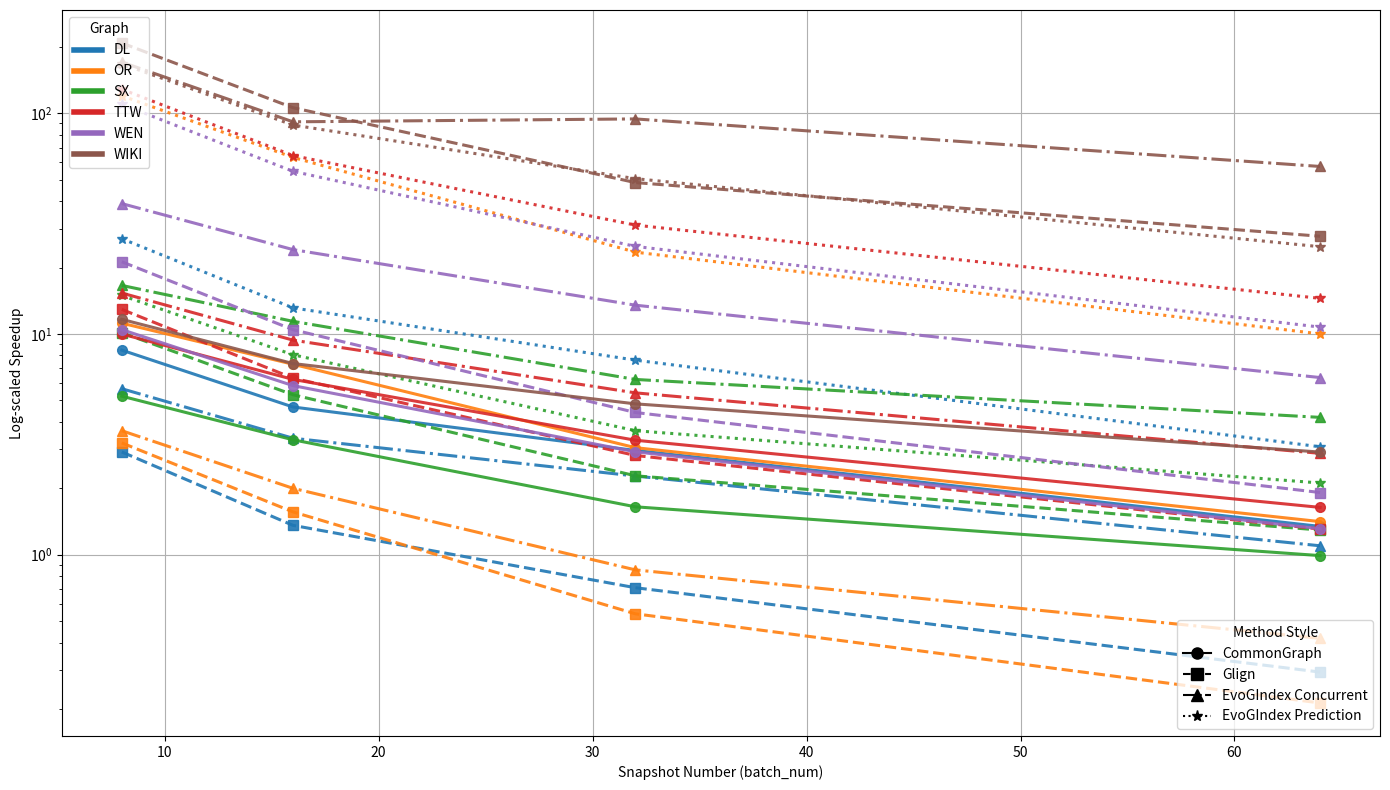

This chart was generated by the following Python code:
import pandas as pd
import matplotlib.pyplot as plt
import seaborn as sns
from matplotlib.lines import Line2D

# SSNP Data
data = {
    "graph": ["dl"] * 4 + ["or"] * 4 + ["sx"] * 4 + ["ttw"] * 4 + ["wen"] * 4 + ["wiki"] * 4,
    "batch_num": [8, 16, 32, 64] * 6,
    "CommonGraph Speedup": [8.455, 4.672, 2.968, 1.344, 11.202, 7.296, 3.056, 1.413,
                            5.230, 3.318, 1.649, 0.991, 10.002, 6.231, 3.303, 1.639,
                            10.469, 5.839, 2.927, 1.312, 11.657, 7.352, 4.827, 2.919],
    "Glign Speedup": [2.923, 1.359, 0.709, 0.294, 3.212, 1.564, 0.540, 0.213,
                      10.143, 5.309, 2.279, 1.294, 12.931, 6.314, 2.817, 1.307,
                      21.260, 10.468, 4.411, 1.914, 208.307, 106.054, 48.561, 27.739],
    "EvoGIndex Concurrent Speedup": [5.653, 3.373, 2.273, 1.098, 3.647, 2.000, 0.854, 0.418,
                                     16.606, 11.419, 6.227, 4.192, 15.338, 9.385, 5.414, 2.880,
                                     38.999, 24.134, 13.513, 6.351, 170.706, 91.530, 94.344, 57.451],
    "EvoGIndex Prediction Speedup": [27.032, 13.139, 7.616, 3.084, 120.092, 63.140, 23.502, 10.014,
                                     14.953, 8.057, 3.648, 2.114, 128.593, 64.385, 31.161, 14.512,
                                     109.920, 54.616, 24.954, 10.749, 167.458, 88.517, 50.594, 24.871]
}

df = pd.DataFrame(data)
graphs = df["graph"].unique()
methods = [
    "CommonGraph Speedup",
    "Glign Speedup",
    "EvoGIndex Concurrent Speedup",
    "EvoGIndex Prediction Speedup"
]
line_styles = ["-", "--", "-.", ":"]
markers = ["o", "s", "^", "*"]

palette = sns.color_palette("tab10", n_colors=len(graphs))
fig, ax = plt.subplots(figsize=(14, 8))

# Plot lines
for i, graph in enumerate(graphs):
    sub_df = df[df["graph"] == graph]
    for j, method in enumerate(methods):
        ax.plot(
            sub_df["batch_num"],
            sub_df[method],
            label=f"{graph.upper()}" if j == 0 else None,
            linestyle=line_styles[j],
            marker=markers[j],
            markersize=7,
            linewidth=2.2,
            color=palette[i],
            alpha=0.9
        )

# Axes and scaling
ax.set_xlabel("Snapshot Number (batch_num)")
ax.set_ylabel("Log-scaled Speedup")
ax.set_yscale("log")
ax.grid(True)

# Legend for graph color
graph_legend = [
    Line2D([0], [0], color=palette[i], lw=4, label=graphs[i].upper())
    for i in range(len(graphs))
]
legend1 = ax.legend(handles=graph_legend, title="Graph", loc='upper left')

# Legend for method style
method_legend = [
    Line2D([0], [0], color='black', linestyle=line_styles[i], marker=markers[i],
           markersize=8, label=methods[i].replace(" Speedup", ""))
    for i in range(len(methods))
]
legend2 = ax.legend(handles=method_legend, title="Method Style", loc='lower right')
ax.add_artist(legend1)

fig.tight_layout()
fig.savefig("ssnp_speedup.pdf")
print("Saved to ssnp_speedup.pdf")
